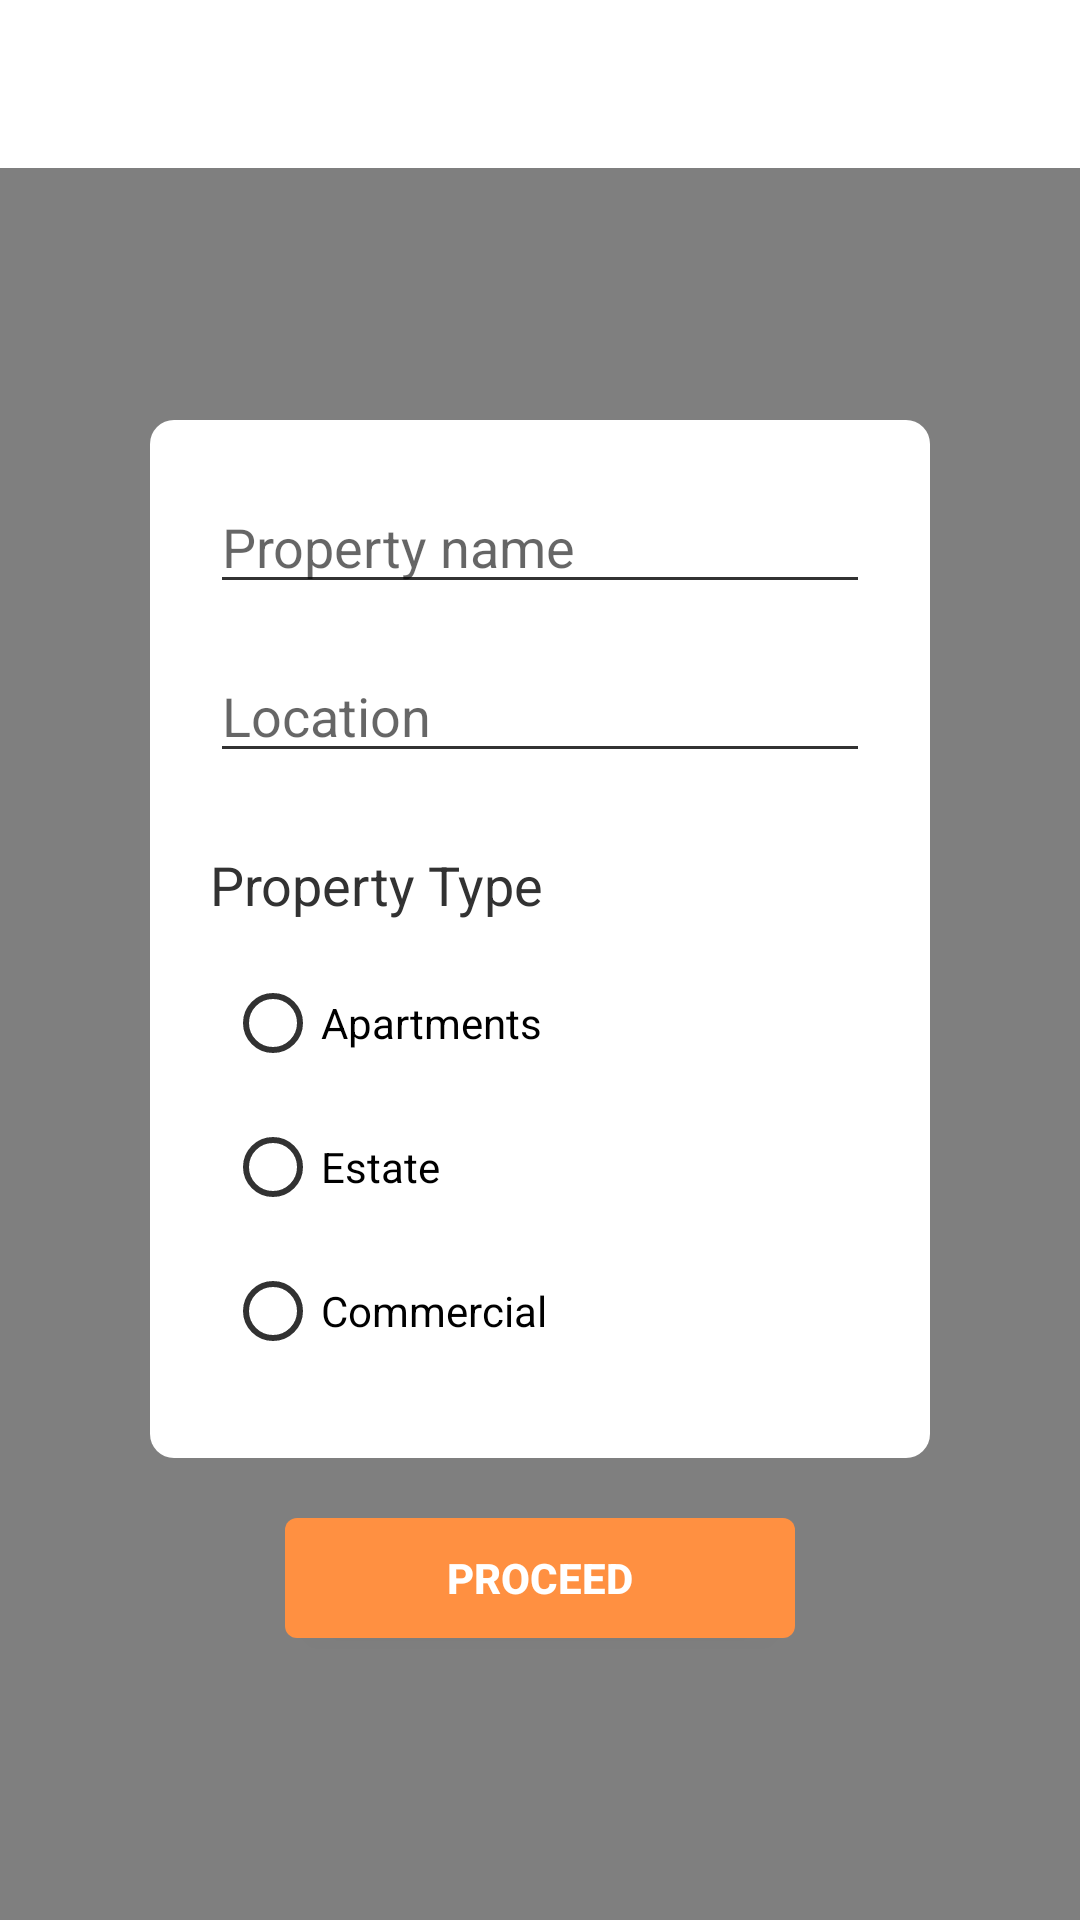

Write the Android layout XML for this screen, with the resource values it uses.
<!-- AndroidManifest.xml: application theme BaseTheme -->
<!-- res/layout/property_selection.xml -->
<?xml version="1.0" encoding="utf-8"?>
<LinearLayout xmlns:android="http://schemas.android.com/apk/res/android"
    android:layout_width="match_parent"
    android:layout_height="match_parent"
    android:orientation="vertical">

    <include layout="@layout/toolbar" />

    <FrameLayout
        android:layout_width="match_parent"
        android:layout_height="match_parent">

        <ImageView
            android:id="@id/background"
            android:layout_width="match_parent"
            android:layout_height="match_parent"
            android:scaleType="centerCrop" />

        <View
            android:layout_width="match_parent"
            android:layout_height="match_parent"
            android:alpha="0.5"
            android:background="#000" />

        <LinearLayout
            android:layout_width="match_parent"
            android:layout_height="wrap_content"
            android:layout_gravity="center"
            android:orientation="vertical">

            <RelativeLayout
                android:layout_width="match_parent"
                android:layout_height="match_parent"
                android:layout_marginEnd="50dp"
                android:layout_marginStart="50dp"
                android:background="@drawable/property_background"
                android:orientation="vertical"
                android:padding="10dp">

                <EditText
                    android:id="@+id/name"
                    android:layout_width="match_parent"
                    android:layout_height="wrap_content"
                    android:layout_marginEnd="10dp"
                    android:layout_marginStart="10dp"
                    android:layout_marginTop="10dp"
                    android:hint="Property name"
                    android:imeOptions="actionNext"
                    android:inputType="textCapWords" />

                <AutoCompleteTextView
                    android:id="@+id/location"
                    android:layout_width="match_parent"
                    android:layout_height="wrap_content"
                    android:layout_below="@+id/name"
                    android:layout_marginEnd="10dp"
                    android:layout_marginStart="10dp"
                    android:layout_marginTop="15dp"
                    android:hint="Location"
                    android:imeOptions="actionDone"
                    android:inputType="textCapWords" />

                <TextView
                    android:id="@+id/propertyTypeText"
                    android:layout_width="wrap_content"
                    android:layout_height="wrap_content"
                    android:layout_below="@+id/location"
                    android:layout_marginBottom="5dp"
                    android:layout_marginEnd="10dp"
                    android:layout_marginStart="10dp"
                    android:layout_marginTop="25dp"
                    android:text="Property Type"
                    android:textAppearance="@style/TextAppearance.AppCompat.Medium" />

                <RadioGroup
                    android:id="@+id/propertyType"
                    android:layout_width="wrap_content"
                    android:layout_height="wrap_content"
                    android:layout_below="@+id/propertyTypeText"
                    android:layout_marginBottom="10dp"
                    android:layout_marginEnd="10dp"
                    android:layout_marginStart="10dp"
                    android:orientation="vertical"
                    android:padding="5dp">

                    <RadioButton
                        android:id="@+id/apartment"
                        android:layout_width="wrap_content"
                        android:layout_height="wrap_content"
                        android:enabled="true"
                        android:text="Apartments" />

                    <RadioButton
                        android:id="@+id/estate"
                        android:layout_width="wrap_content"
                        android:layout_height="wrap_content"
                        android:text="Estate" />

                    <RadioButton
                        android:id="@+id/commercial"
                        android:layout_width="wrap_content"
                        android:layout_height="wrap_content"
                        android:text="Commercial" />
                </RadioGroup>

            </RelativeLayout>

            <Button
                android:id="@+id/proceed"
                android:layout_width="170dp"
                android:layout_height="40dp"
                android:layout_gravity="center_horizontal"
                android:layout_marginBottom="10dp"
                android:layout_marginTop="20dp"
                android:background="@drawable/button_background"
                android:text="Proceed"
                android:textColor="@android:color/white"
                android:textStyle="bold" />

        </LinearLayout>

    </FrameLayout>

</LinearLayout>
<!-- res/layout/toolbar.xml (included above) -->
<?xml version="1.0" encoding="utf-8"?>
<android.support.v7.widget.Toolbar xmlns:android="http://schemas.android.com/apk/res/android"
    xmlns:app="http://schemas.android.com/apk/res-auto"
    android:id="@+id/toolbar"
    android:layout_width="match_parent"
    android:layout_height="?attr/actionBarSize"
    android:background="#fff"
    android:minHeight="?attr/actionBarSize"
    app:popupTheme="@style/ThemeOverlay.AccentSecondary"
    app:titleTextColor="#000" />
<!-- resources referenced by this layout -->
<resources>
  <!-- drawable button_background (drawable) -->
  <?xml version="1.0" encoding="utf-8"?>
  <shape xmlns:android="http://schemas.android.com/apk/res/android"
      android:shape="rectangle">
  
      <corners android:radius="4dp" />
  
      <solid android:color="@color/BrightOrange" />
  
      <padding
          android:bottom="10dp"
          android:left="10dp"
          android:right="10dp"
          android:top="10dp" />
  
  </shape>
  <!-- drawable property_background (drawable) -->
  <?xml version="1.0" encoding="utf-8"?>
  <shape xmlns:android="http://schemas.android.com/apk/res/android"
      android:shape="rectangle">
  
      <corners android:radius="8dp" />
  
      <solid android:color="@android:color/white" />
  
      <padding
          android:bottom="10dp"
          android:left="10dp"
          android:right="10dp"
          android:top="10dp" />
  
  </shape>
  <style name="ThemeOverlay.AccentSecondary" parent="ThemeOverlay.AppCompat">
          <item name="android:textColorPrimary">@android:color/white</item>
          <item name="colorControlNormal">@android:color/white</item>
          
      </style>
  <style name="BaseTheme" parent="Theme.MaterialComponents.Light.NoActionBar">
          
          <item name="windowActionBar">false</item>
          <item name="windowActionModeOverlay">true</item>
          <item name="colorPrimary">@color/BrightOrange</item>
          <item name="colorPrimaryDark">#999</item>
          <item name="colorAccent">@color/BrightOrange</item>
          
          <item name="android:textColorPrimary">#000</item>
          <item name="android:textColorSecondary">@android:color/secondary_text_light</item>
          <item name="android:windowBackground">@android:color/white</item>
          
          
          
      </style>
  <color name="BrightOrange">#ff9041</color>
</resources>
